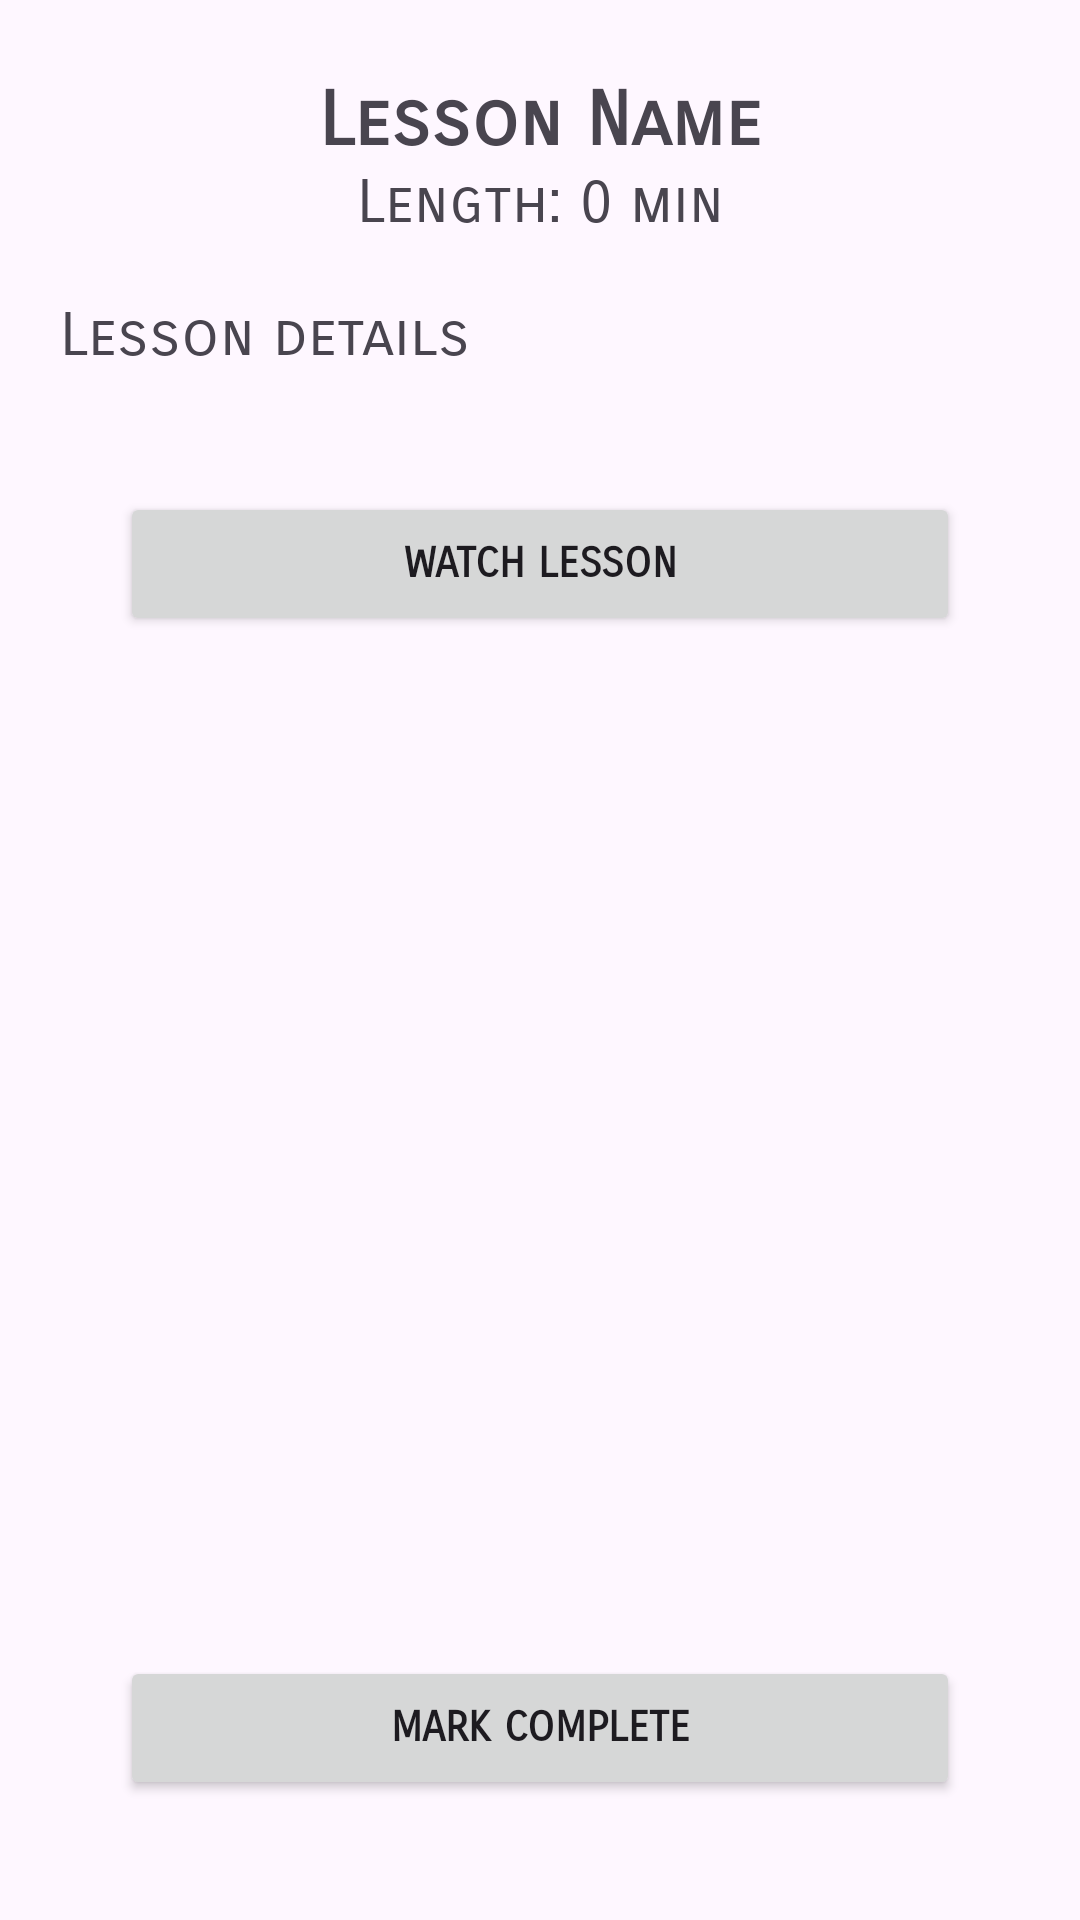

Reconstruct the res/layout file that produces this screen, plus the resources it refers to.
<!-- AndroidManifest.xml: application theme Theme.PROJECTG02E -->
<!-- res/layout/activity_lesson_details.xml -->
<?xml version="1.0" encoding="utf-8"?>
<androidx.constraintlayout.widget.ConstraintLayout xmlns:android="http://schemas.android.com/apk/res/android"
    xmlns:app="http://schemas.android.com/apk/res-auto"
    xmlns:tools="http://schemas.android.com/tools"
    android:layout_width="match_parent"
    android:layout_height="match_parent"
    tools:context=".LessonDetails">

    <TextView
        android:id="@+id/lessonName"
        android:layout_width="0dp"
        android:layout_height="wrap_content"
        android:layout_marginTop="25dp"
        android:fontFamily="sans-serif-smallcaps"
        android:text="Lesson Name"
        android:textAlignment="center"
        android:textSize="25sp"
        android:textStyle="bold"
        app:layout_constraintTop_toTopOf="parent"
        app:layout_constraintStart_toStartOf="parent"
        app:layout_constraintEnd_toEndOf="parent" />

    <TextView
        android:id="@+id/lessonLength"
        android:layout_width="0dp"
        android:layout_height="wrap_content"
        android:fontFamily="sans-serif-smallcaps"
        android:text="Length: 0 min"
        android:textAlignment="center"
        android:textSize="20sp"
        app:layout_constraintTop_toBottomOf="@id/lessonName"
        app:layout_constraintStart_toStartOf="parent"
        app:layout_constraintEnd_toEndOf="parent" />

    <TextView
        android:id="@+id/lessonDetails"
        android:layout_width="0dp"
        android:layout_height="wrap_content"
        android:layout_margin="20dp"
        android:fontFamily="sans-serif-smallcaps"
        android:text="Lesson details"
        android:textAlignment="viewStart"
        android:textSize="20sp"
        app:layout_constraintTop_toBottomOf="@id/lessonLength"
        app:layout_constraintStart_toStartOf="parent"
        app:layout_constraintEnd_toEndOf="parent" />

    <Button
        android:id="@+id/watchLessonButton"
        android:layout_width="0dp"
        android:layout_height="wrap_content"
        android:fontFamily="sans-serif-smallcaps"
        android:text="WATCH LESSON"
        android:layout_margin="40dp"
        android:textStyle="bold"
        app:layout_constraintTop_toBottomOf="@id/lessonDetails"
        app:layout_constraintStart_toStartOf="parent"
        app:layout_constraintEnd_toEndOf="parent" />

    <Button
        android:id="@+id/markCompleteButton"
        android:layout_width="0dp"
        android:layout_height="wrap_content"
        android:layout_margin="40dp"
        android:fontFamily="sans-serif-smallcaps"
        android:text="MARK COMPLETE"
        android:textStyle="bold"
        app:layout_constraintBottom_toBottomOf="parent"
        app:layout_constraintStart_toStartOf="parent"
        app:layout_constraintEnd_toEndOf="parent" />

</androidx.constraintlayout.widget.ConstraintLayout>
<!-- resources referenced by this layout -->
<resources>
  <style name="Theme.PROJECTG02E" parent="Base.Theme.PROJECTG02E" />
  <style name="Base.Theme.PROJECTG02E" parent="Theme.Material3.DayNight.NoActionBar">
          
          
      </style>
</resources>
